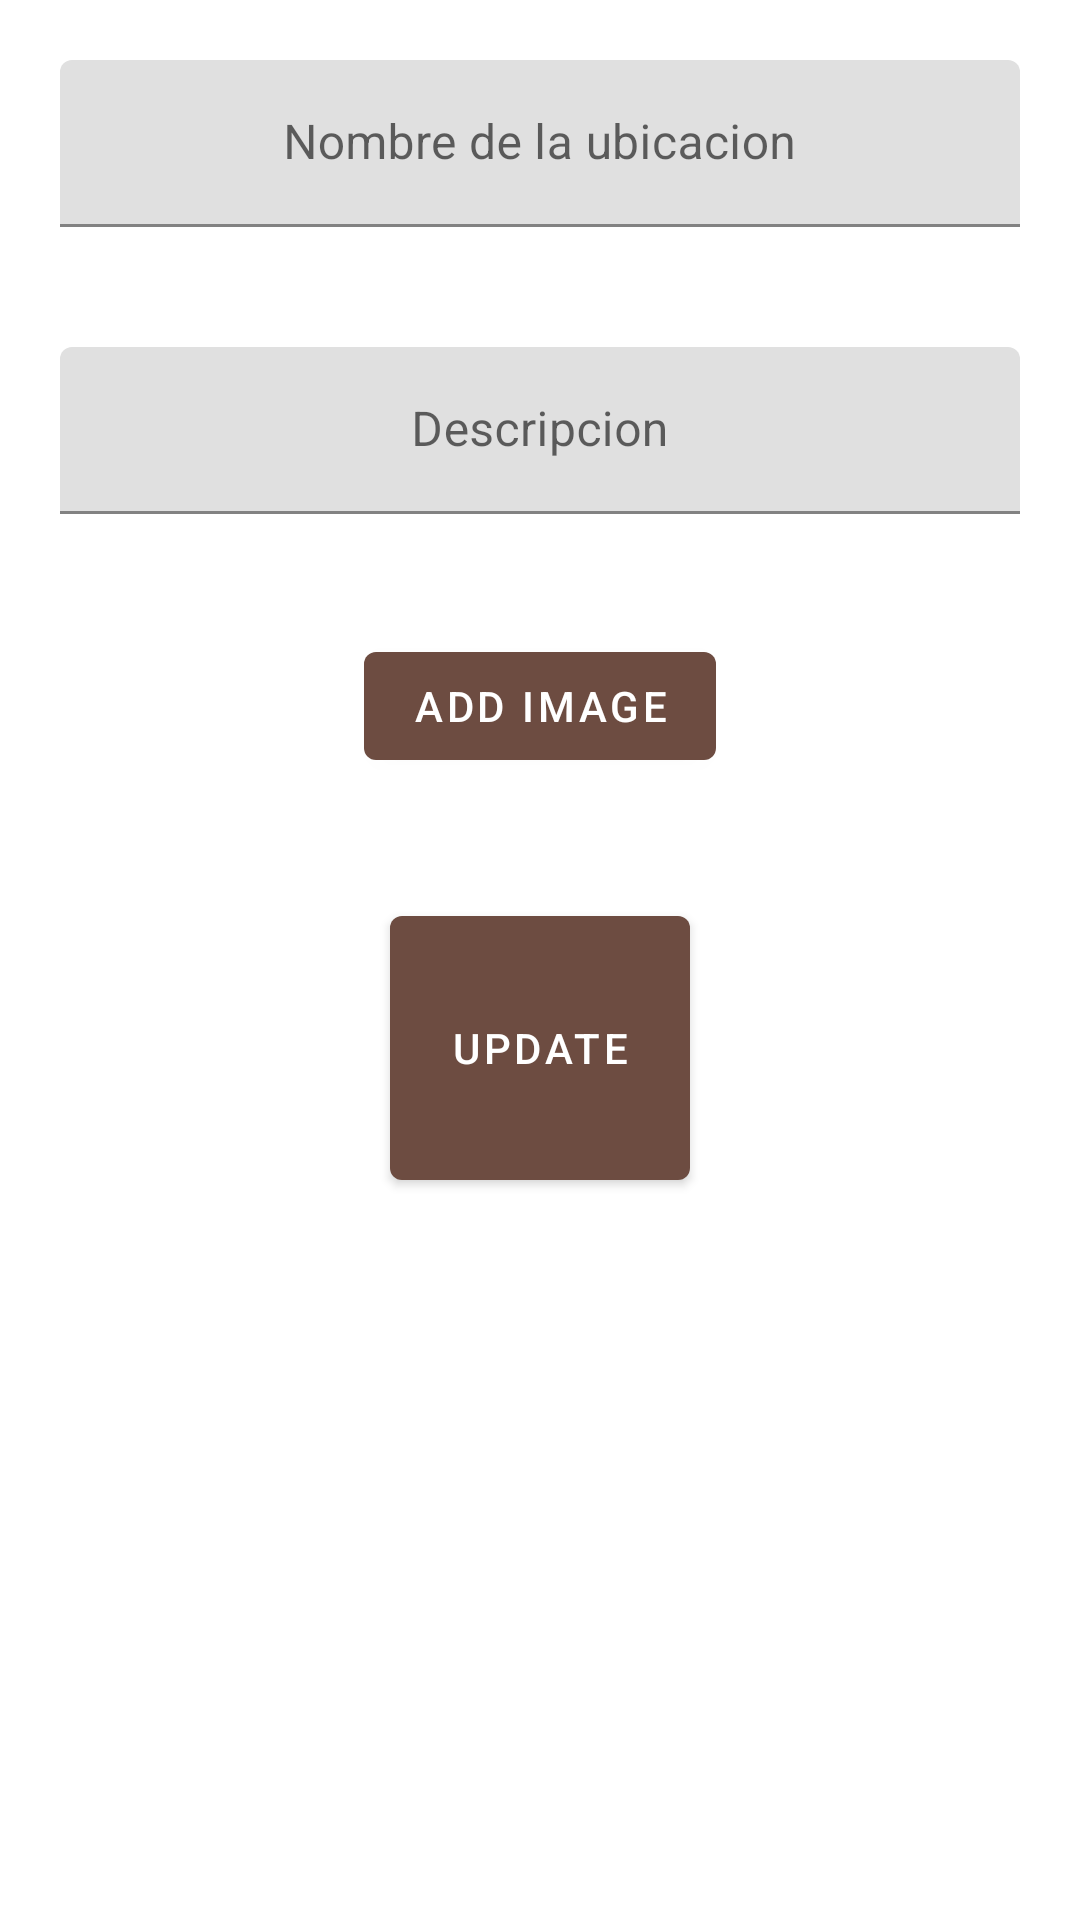

Layout XML and referenced resources for this Android screen:
<!-- AndroidManifest.xml: application theme AppTheme -->
<!-- res/layout/fragment_add_marker.xml -->
<?xml version="1.0" encoding="utf-8"?>
<ScrollView xmlns:android="http://schemas.android.com/apk/res/android"
    android:layout_width="match_parent"
    android:layout_height="wrap_content"
    xmlns:app="http://schemas.android.com/apk/res-auto">

    <LinearLayout
        android:layout_width="match_parent"
        android:layout_height="wrap_content"
        android:orientation="vertical">

        <com.google.android.material.textfield.TextInputLayout
            android:layout_width="match_parent"
            android:layout_height="wrap_content"
            app:startIconDrawable="@drawable/ic_baseline_location_on_24">

            <com.google.android.material.textfield.TextInputEditText

                android:id="@+id/nombre_edit_text"
                android:hint="Nombre de la ubicacion"
                android:gravity="center"
                android:layout_margin="20sp"
                android:layout_width="match_parent"
                android:layout_height="wrap_content">

            </com.google.android.material.textfield.TextInputEditText>

        </com.google.android.material.textfield.TextInputLayout>

        <com.google.android.material.textfield.TextInputLayout

            android:layout_width="match_parent"
            android:layout_height="wrap_content"
            app:startIconDrawable="@drawable/ic_baseline_location_on_24">

            <com.google.android.material.textfield.TextInputEditText
                android:id="@+id/descripcion_edit_text"
                android:hint="Descripcion"
                android:gravity="center"
                android:layout_margin="20sp"
                android:layout_width="match_parent"
                android:layout_height="wrap_content">

            </com.google.android.material.textfield.TextInputEditText>

        </com.google.android.material.textfield.TextInputLayout>


        <com.google.android.material.button.MaterialButton
            android:id="@+id/add_image_button"
            style="@style/TextAppearance.AppCompat.Widget.Button.Borderless.Colored"
            android:layout_marginTop="20sp"
            android:text="Add Image"
            android:layout_width="wrap_content"
            android:layout_height="wrap_content"
            android:layout_gravity="center">

        </com.google.android.material.button.MaterialButton>
        <ImageView
            android:id="@+id/imageView_imagen"
            android:layout_gravity="center_horizontal"
            android:layout_width="wrap_content"
            android:layout_height="wrap_content"
            android:layout_marginTop="20sp"
            >

        </ImageView>

        <com.google.android.material.button.MaterialButton
            android:id="@+id/add_button"
            style="@style/TextAppearance.AppCompat.Widget.Button.Borderless.Colored"
            android:layout_marginTop="20sp"
            android:text="Update"
            android:layout_width="wrap_content"
            android:layout_height="wrap_content"
            android:minHeight="100sp"
            android:minWidth="100sp"
            android:layout_gravity="center">

        </com.google.android.material.button.MaterialButton>

    </LinearLayout>
</ScrollView>
<!-- resources referenced by this layout -->
<resources>
  <style name="AppTheme" parent="Theme.MaterialComponents.Light.DarkActionBar">
          
          <item name="colorPrimary">@color/primaryColor</item>
          <item name="colorPrimaryDark">@color/primaryDarkColor</item>
          <item name="colorAccent">@color/primaryTextColor</item>
      </style>
  <color name="primaryColor">#6d4c41</color>
  <color name="primaryDarkColor">#40241a</color>
  <color name="primaryTextColor">#ffffff</color>
</resources>
